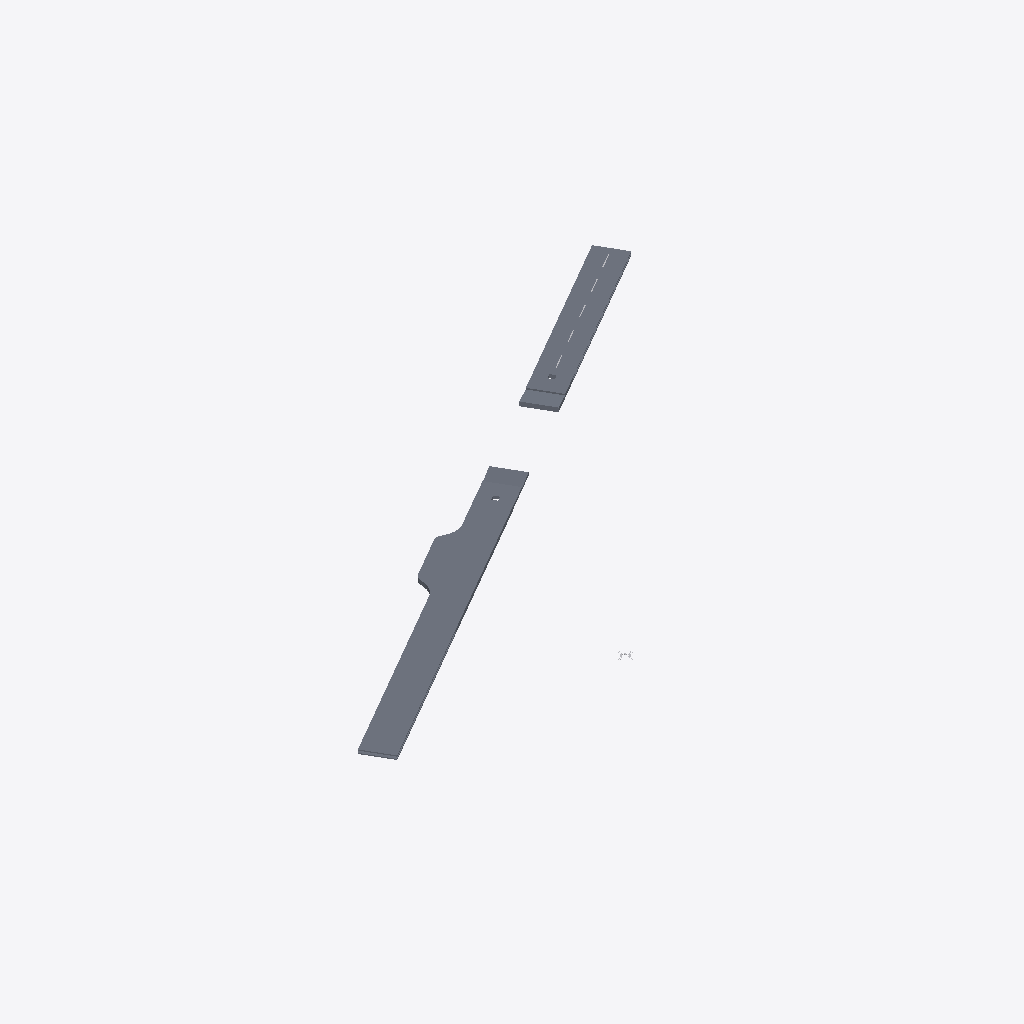
Isometric view of an IFC building model (IFC-SPF (STEP), schema IFC4, length unit millimetre), seen from the south-west, elements coloured by IFC class (only those large enough to see are counted): 15 slabs (grey), 1 other element (light grey).
Extent 71.1 m × 47.5 m × 0.6 m (x, y, z). Storeys (20): road parking - shoulder at -0.49 m; road parking - shoulder at -0.49 m; road - shoulder at -0.49 m; road - shoulder at -0.49 m; road - shoulder at -0.49 m; road - shoulder at -0.49 m; road - shoulder at -0.49 m; road - shoulder at -0.49 m; road - shoulder at -0.49 m; road - shoulder at -0.49 m; road - shoulder at -0.49 m; road - shoulder at -0.49 m; road - parking at 0.00 m; road  - carriageway at 0.00 m; road - parking at 0.00 m; road  - carriageway at 0.00 m. Elements (45): 24 IfcSlab, 20 IfcSurfaceFeature, 1 IfcBuildingElementProxy.

HEADER;
FILE_DESCRIPTION(('ViewDefinition [ReferenceView_V1.2]'),'2;1');
FILE_NAME('Infra-Road.ifc','2024-11-14T11:09:13',(''),(''),'IFC-manager for SketchUp (5.3.3)','SketchUp 2024 (24.0.594)','None');
FILE_SCHEMA(('IFC4'));
ENDSEC;
DATA;
#13=IFCPROJECT('2Ndyd$OSX7s9A04nc4lyye',#1,'ifc silly sample scene - project','Demystifying IFC with a playful scene using diverse building elements and compositions.',$,$,$,(#11),#14);
#20=IFCSITE('23sFQGRy90RxVbRHD9iSE2',#1,'environment - site','A sample scene environment, showcasing the surrounding landscape.',$,#22,$,$,.COMPLEX.,$,$,0.0,$,$);
#23=IFCSITE('1adp27B_9CUfup2ojuKOng',#1,'road parking - site','A designated parking area, providing space for vehicles.',$,#25,$,$,.PARTIAL.,$,$,0.0,$,$);
#548=IFCSITE('3pnaj3EgL1cOScZHtoQhHO',#1,'road river bridge - site','The site of the road river bridge, connecting different areas.',$,#549,$,$,.PARTIAL.,$,$,0.0,$,$);
#807=IFCSITE('2Wad9UE39Fl81buLr2dp_x',#1,'rail river bridge - site','The site of the rail river bridge, facilitating train crossings.',$,#808,$,$,.PARTIAL.,$,$,0.0,$,$);
#813=IFCSITE('1$CApj9YLCeu0YyH5TXRVh',#1,'road rail bridge - site','The site of the road rail bridge, supporting both road and rail traffic.',$,#814,$,$,.PARTIAL.,$,$,0.0,$,$);
#1015=IFCSITE('2syxA9_lr7Ew2uZai3VhhS',#1,'road - site','A designated parking area, providing space for vehicles.',$,#1016,$,$,.PARTIAL.,$,$,0.0,$,$);
#30=IFCBUILDING('2MBfH6RyP3luv6spdwrCIJ',#1,'road parking - road','A well-constructed road, connecting various parts of the infrastructure.',$,#35,$,$,.COMPLEX.,0.0,0.0,$);
#40=IFCBUILDING('13nXdzaiLCcBMI_327t3$B',#1,'road parking - road segment','A segment of the road, connecting various parts of the infrastructure.','roadsegment',#42,$,$,.PARTIAL.,0.0,0.0,$);
#332=IFCBUILDING('3UW01eWGf3R9Qahji8i4XE',#1,'road parking - road segment','A segment of the road, connecting various parts of the infrastructure.','roadsegment',#333,$,$,.PARTIAL.,0.0,0.0,$);
#554=IFCBUILDING('1ycqplGh55EAGDAsiDHPxX',#1,'bridge road connection','A connection point, linking the bridge road to other infrastructure.',$,#556,$,$,.COMPLEX.,0.0,0.0,$);
#561=IFCBUILDING('3gVUlQBybBTR_jtpA_c89f',#1,'bridge - road segment','A segment of the bridge road, connecting various parts of the infrastructure.','roadsegment',#563,$,$,.PARTIAL.,0.0,0.0,$);
#685=IFCBUILDING('1Engm$GMHEoAv0uoo9qvMb',#1,'bridge road connection','A connection point, linking the bridge road to other infrastructure.',$,#686,$,$,.COMPLEX.,0.0,0.0,$);
#691=IFCBUILDING('1gawLKQN1FlOdzrZDos6Gg',#1,'bridge - road segment','A segment of the bridge road, connecting various parts of the infrastructure.','roadsegment',#693,$,$,.PARTIAL.,0.0,0.0,$);
#834=IFCBUILDING('1Gy5o1F_T6VxmwxJ5$xsRE',#1,'road','A well-constructed road, connecting various parts of the infrastructure.',$,#836,$,$,.COMPLEX.,0.0,0.0,$);
#841=IFCBUILDING('1qeMYKRz11NfwG9VheT8FH',#1,'road segment','A segment of the road, connecting various parts of the infrastructure.','roadsegment',#843,$,$,.PARTIAL.,0.0,0.0,$);
#1021=IFCBUILDING('1AfgOmh7nDOedEyHKWgbIw',#1,'road','A well-constructed road, connecting various parts of the infrastructure.',$,#1023,$,$,.COMPLEX.,0.0,0.0,$);
#1028=IFCBUILDING('2pS6pdNUf5JhK0$Ap6Vb7C',#1,'road segment','A segment of the road, connecting various parts of the infrastructure.','roadsegment',#1030,$,$,.PARTIAL.,0.0,0.0,$);
#47=IFCBUILDINGSTOREY('2X7Dlo9gX5dgM3FX0gYZXP',#1,'road - parking','A designated parking area, providing space for vehicles.','parkingbay',#49,$,$,.ELEMENT.,0.0);
#168=IFCBUILDINGSTOREY('1rSMOsFHPCxBpVA$FlasQt',#1,'road parking - shoulder','The shoulder, providing additional space and support alongside the parking area.','shoulder',#169,#178,$,.ELEMENT.,-489.9999999999911);
#179=IFCBUILDINGSTOREY('3hvQKS_3f35hrc93TD89Cw',#1,'road - shoulder','The shoulder, providing additional space and support alongside the road.','shoulder',#180,#189,$,.ELEMENT.,-489.999999999977);
#190=IFCBUILDINGSTOREY('0_Qwe45Iz4axmHTXYPvOsp',#1,'road  - carriageway','The carriageway, providing a smooth driving surface for vehicles.','carriageway',#191,$,$,.ELEMENT.,0.0);
#338=IFCBUILDINGSTOREY('3Rtyfer6f14gfdIYhSAJfS',#1,'road - parking','A designated parking area, providing space for vehicles.','parkingbay',#340,$,$,.ELEMENT.,0.0);
#418=IFCBUILDINGSTOREY('15Sq9FrzT9FBv27nCk5mh_',#1,'road parking - shoulder','The shoulder, providing additional space and support alongside the parking area.','shoulder',#419,#425,$,.ELEMENT.,-489.9999999999911);
#426=IFCBUILDINGSTOREY('2271FKNO1DdwPAfaVP8xJd',#1,'road - shoulder','The shoulder, providing additional space and support alongside the road.','shoulder',#427,#433,$,.ELEMENT.,-489.999999999977);
#434=IFCBUILDINGSTOREY('2FFDMtF_bFt9Cn7VXimDUu',#1,'road  - carriageway','The carriageway, providing a smooth driving surface for vehicles.','carriageway',#435,$,$,.ELEMENT.,0.0);
#568=IFCBUILDINGSTOREY('2osHTl91z1WeqT0dDvg3WD',#1,'road - shoulder','The shoulder, providing additional space and support alongside the road.','shoulder',#570,#579,$,.ELEMENT.,-489.9999999999375);
#580=IFCBUILDINGSTOREY('1LsZ9dUZn5397IxXcrlrIe',#1,'road - shoulder','The shoulder, providing additional space and support alongside the road.','shoulder',#581,#590,$,.ELEMENT.,-489.9999999999181);
#591=IFCBUILDINGSTOREY('3JCNkEnxX2HAIohFE8d0li',#1,'road carriageway - bridge road','The carriageway, providing a smooth driving surface on the bridge road.',$,#592,$,$,.ELEMENT.,2.634977E-11);
#698=IFCBUILDINGSTOREY('2$CI2UZ2nC6udOwWqZWr6C',#1,'road - shoulder','The shoulder, providing additional space and support alongside the road.','shoulder',#700,#709,$,.ELEMENT.,-489.9999999996625);
#710=IFCBUILDINGSTOREY('2PKdE1kbL8ke7QxRRzxN_q',#1,'road - shoulder','The shoulder, providing additional space and support alongside the road.','shoulder',#711,#720,$,.ELEMENT.,-489.99999999964314);
#721=IFCBUILDINGSTOREY('0UKHUh06v69wKcoKjB04ik',#1,'road carriageway - bridge road','The carriageway, providing a smooth driving surface on the bridge road.',$,#722,$,$,.ELEMENT.,3.013078E-10);
#848=IFCBUILDINGSTOREY('3oc$qAY_95VA0MUuoAYGxh',#1,'road carriageway','The carriageway, providing a smooth driving surface for vehicles in the parking area.',$,#850,$,$,.ELEMENT.,0.0);
#978=IFCBUILDINGSTOREY('2bgbuMDuj3hg9k0pkgUphW',#1,'road - shoulder','The shoulder, providing additional space and support alongside the road.','shoulder',#979,#988,$,.ELEMENT.,-489.9999999999911);
#989=IFCBUILDINGSTOREY('17coQp2iL5FhBqt0CY_3TM',#1,'road - shoulder','The shoulder, providing additional space and support alongside the road.','shoulder',#990,#999,$,.ELEMENT.,-489.999999999977);
#1035=IFCBUILDINGSTOREY('2v_vgJ52rCdOoY4xv9BEGs',#1,'road carriageway','The carriageway, providing a smooth driving surface for vehicles in the parking area.',$,#1037,$,$,.ELEMENT.,0.0);
#1165=IFCBUILDINGSTOREY('0YqCWlEOfFLOP9cWpIfWnw',#1,'road - shoulder','The shoulder, providing additional space and support alongside the road.','shoulder',#1166,#1175,$,.ELEMENT.,-489.9999999999911);
#1176=IFCBUILDINGSTOREY('2Jmv7aVW59tgvJy3nmB5rm',#1,'road - shoulder','The shoulder, providing additional space and support alongside the road.','shoulder',#1177,#1186,$,.ELEMENT.,-489.999999999977);
#1064=IFCSLAB('2Hv0cNhjPCV8n4VnOiLlhy',#1,'road - asphalt surface course','A smooth asphalt surface, providing a durable driving layer.','pavement',#1070,#1079,'454425.1918123.1918126.1918136.1918138.1918144',$);
#222=IFCSLAB('0bOiufAU17JvMAqTkdbCGK',#1,'road - asphalt surface course','A smooth asphalt surface, providing a durable driving layer.','pavement',#228,#237,'454425.1027892.955978.953073.1922257.937649',$);
#855=IFCSLAB('0WFaAjgxT8whuM_s0GDVop',#1,'road - asphalt binder course','A durable asphalt binder course, forming a key layer of the road.','core',#867,#876,'454425.1027895.1925011.1918136.1918138.1918143',$);
#86=IFCSLAB('2Z1Tk3YUj4bfBY5kB$H6XD',#1,'road - parking - asphalt surface course','A smooth asphalt surface, providing a durable driving layer in the parking area.','pavement',#101,#111,'454425.1027892.955978.953073.940313.1922260',$);
#770=IFCSLAB('2Lcv7v7Y9CDgeVSxtOixa_',#1,'road subgrade - bridge road','A stable subgrade, forming the foundation of the bridge road.','subgrade',#781,#790,'454425.1027893.1886558.1882584.953129.940414',$);
#749=IFCSLAB('2CFlp691nEVAN$xmwmq4NQ',#1,'bridge road - road asphalt binder course','A durable asphalt binder course, forming a key layer of the bridge road.','core',#760,#769,'454425.1027893.1886558.1882584.953129.940413',$);
#646=IFCSLAB('24yB027vXAnwvB5wEFTdUW',#1,'road subgrade - bridge road','A stable subgrade, forming the foundation of the bridge road.','subgrade',#657,#666,'454425.1027893.1882581.1882584.953129.940414',$);
#623=IFCSLAB('2B7GjowjDAyvkWvj3mcysp',#1,'bridge road - road asphalt binder course','A durable asphalt binder course, forming a key layer of the bridge road.','core',#634,#643,'454425.1027893.1882581.1882584.953129.940413',$);
#1144=IFCSLAB('0JHBQuEiP0nvPYpJMf4bmS',#1,'road - base course','A solid base course, providing support for the road surface.','subgradebed',#1155,#1164,'454425.1918123.1918126.1918136.1918138.1918147',$);
#957=IFCSLAB('34susoRVr6zwuxR_H7WjJP',#1,'road - base course','A solid base course, providing support for the road surface.','subgradebed',#968,#977,'454425.1027895.1925011.1918136.1918138.1918147',$);
#288=IFCSLAB('25_RTYQg9CWPpSeXsVQXRz',#1,'road - subgrade','A stable subgrade, forming the foundation of the road.','subgrade',#299,#308,'454425.1027892.955978.953073.1922257.937651',$);
#1042=IFCSLAB('1hIucSGDb5YfQIf0E4zTy_',#1,'road - asphalt binder course','A durable asphalt binder course, forming a key layer of the road.','core',#1054,#1063,'454425.1918123.1918126.1918136.1918138.1918143',$);
#311=IFCSLAB('1zA0UQopr71wWPFRVqk8vb',#1,'road - base course','A solid base course, providing support for the road surface.','subgradebed',#322,#331,'454425.1027892.955978.953073.1922257.937652',$);
#727=IFCSLAB('2gurTQSkD1_htHRFmtcbL_',#1,'road base course - bridge road','A solid base course, providing support for the bridge road surface.','subgradebed',#739,#748,'454425.1027893.1886558.1882584.953129.940411',$);
#198=IFCSLAB('1UiPSFcDjErxwCT65xLh1S',#1,'road - asphalt binder course','A durable asphalt binder course, forming a key layer of the road.','core',#210,#219,'454425.1027892.955978.953073.1922257.937648',$);
#1002=IFCBUILDINGELEMENTPROXY('3Fit2Fad92zf2f6aWdJtF5',#1,'geo-reference','The reference point for transforming the local engineering coordinate system into the coordinate reference system of the underlying map.','origin',#1008,#1014,'454425.1032696',$);
ENDSEC;
